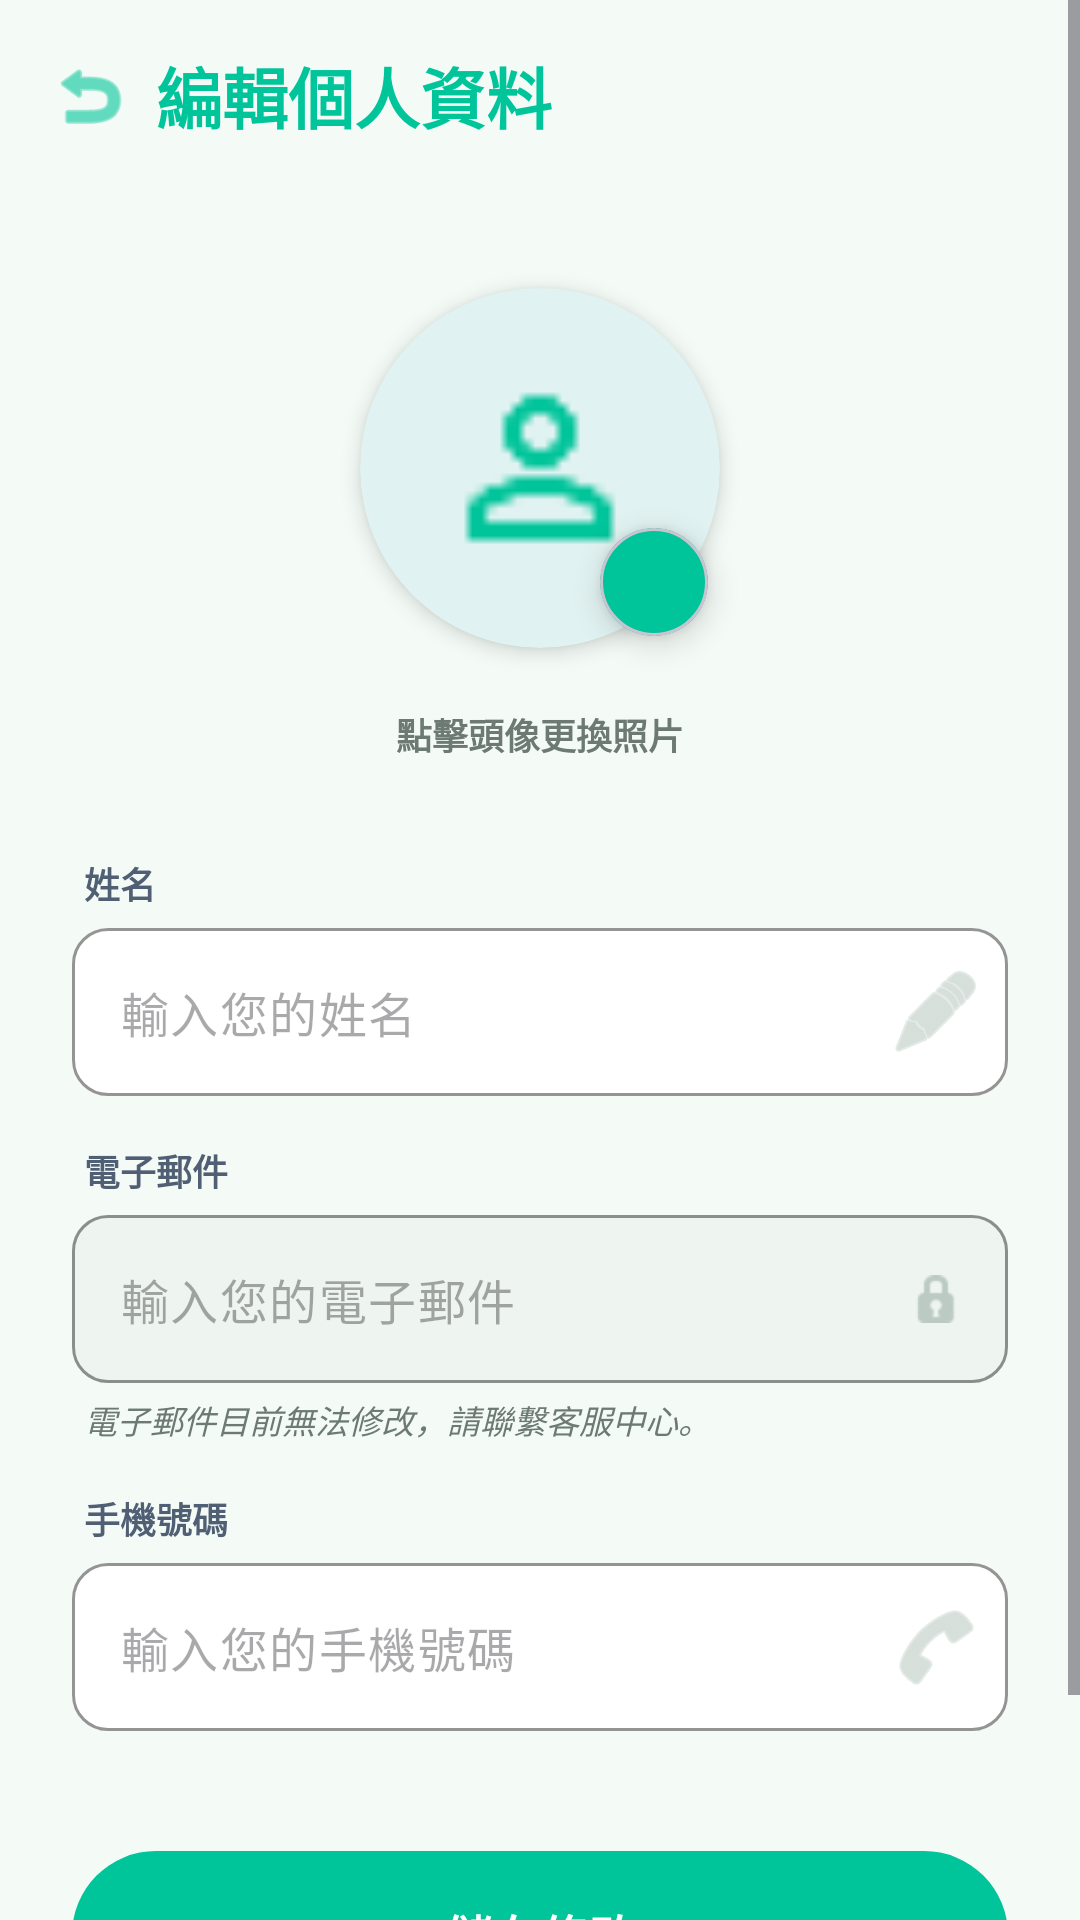

Write the Android layout XML for this screen, with the resource values it uses.
<!-- AndroidManifest.xml: application theme Theme.ProductExpirationTimeRecordApp -->
<!-- res/layout/activity_edit_profile.xml -->
<?xml version="1.0" encoding="utf-8"?>
<ScrollView xmlns:android="http://schemas.android.com/apk/res/android"
    xmlns:app="http://schemas.android.com/apk/res-auto"
    xmlns:tools="http://schemas.android.com/tools"
    android:layout_width="match_parent"
    android:layout_height="match_parent"
    android:background="#F4FBF6"
    android:fillViewport="true"
    tools:context=".EditProfileActivity">

    <LinearLayout
        android:layout_width="match_parent"
        android:layout_height="wrap_content"
        android:orientation="vertical"
        android:paddingBottom="40dp">

        <LinearLayout
            android:layout_width="match_parent"
            android:layout_height="64dp"
            android:orientation="horizontal"
            android:gravity="center_vertical"
            android:paddingHorizontal="16dp">

            <ImageView
                android:id="@+id/btnBack"
                android:layout_width="28dp"
                android:layout_height="28dp"
                android:src="@android:drawable/ic_menu_revert"
                app:tint="#00C49A"
                android:layout_marginEnd="8dp"
                android:background="?attr/selectableItemBackgroundBorderless"
                android:clickable="true"
                android:focusable="true"/>

            <TextView
                android:layout_width="wrap_content"
                android:layout_height="wrap_content"
                android:text="編輯個人資料"
                android:textColor="#00C49A"
                android:textSize="22sp"
                android:textStyle="bold" />
        </LinearLayout>

        <LinearLayout
            android:layout_width="match_parent"
            android:layout_height="wrap_content"
            android:gravity="center"
            android:orientation="vertical"
            android:layout_marginTop="24dp"
            android:layout_marginBottom="32dp">

            <RelativeLayout
                android:layout_width="wrap_content"
                android:layout_height="wrap_content">

                <androidx.cardview.widget.CardView
                    android:id="@+id/cvAvatar"
                    android:layout_width="120dp"
                    android:layout_height="120dp"
                    app:cardCornerRadius="60dp"
                    app:cardElevation="4dp"
                    app:cardBackgroundColor="#E0F2F1"
                    android:layout_margin="8dp">

                    <ImageView
                        android:id="@+id/ivAvatar"
                        android:layout_width="match_parent"
                        android:layout_height="match_parent"
                        android:scaleType="centerCrop"
                        android:src="@drawable/person"
                        app:tint="#00C49A"
                        android:padding="24dp"/>
                </androidx.cardview.widget.CardView>

                <com.google.android.material.card.MaterialCardView
                    android:id="@+id/btnChangeAvatar"
                    android:layout_width="36dp"
                    android:layout_height="36dp"
                    app:cardCornerRadius="18dp"
                    app:cardBackgroundColor="#00C49A"
                    android:layout_alignBottom="@id/cvAvatar"
                    android:layout_alignEnd="@id/cvAvatar"
                    android:layout_marginBottom="4dp"
                    android:layout_marginEnd="4dp"
                    app:cardElevation="6dp"
                    android:clickable="true"
                    android:focusable="true"
                    android:foreground="?attr/selectableItemBackground">

                    <ImageView
                        android:layout_width="20dp"
                        android:layout_height="20dp"
                        android:layout_gravity="center"
                        android:src="@drawable/add"
                        app:tint="#FFFFFF"/>
                </com.google.android.material.card.MaterialCardView>
            </RelativeLayout>

            <TextView
                android:layout_width="wrap_content"
                android:layout_height="wrap_content"
                android:text="點擊頭像更換照片"
                android:textColor="#6c7a73"
                android:textSize="12sp"
                android:textStyle="bold"
                android:layout_marginTop="12dp"/>
        </LinearLayout>

        <LinearLayout
            android:layout_width="match_parent"
            android:layout_height="wrap_content"
            android:orientation="vertical"
            android:paddingHorizontal="24dp">

            <TextView
                android:layout_width="wrap_content"
                android:layout_height="wrap_content"
                android:text="姓名"
                android:textColor="#515f74"
                android:textSize="12sp"
                android:textStyle="bold"
                android:layout_marginBottom="6dp"
                android:layout_marginStart="4dp"/>

            <com.google.android.material.textfield.TextInputLayout
                android:layout_width="match_parent"
                android:layout_height="wrap_content"
                android:layout_marginBottom="16dp"
                app:boxBackgroundMode="outline"
                app:boxBackgroundColor="#FFFFFF"
                app:boxCornerRadiusBottomEnd="12dp"
                app:boxCornerRadiusBottomStart="12dp"
                app:boxCornerRadiusTopEnd="12dp"
                app:boxCornerRadiusTopStart="12dp"
                app:boxStrokeColor="#00C49A"
                app:endIconDrawable="@android:drawable/ic_menu_edit"
                app:endIconMode="custom"
                app:endIconTint="#bbcac2"
                app:hintEnabled="false">

                <com.google.android.material.textfield.TextInputEditText
                    android:id="@+id/etName"
                    android:layout_width="match_parent"
                    android:layout_height="56dp"
                    android:hint="輸入您的姓名"
                    android:paddingTop="0dp"
                    android:paddingBottom="0dp"
                    android:textColor="#161d1a"
                    android:textSize="16sp" />
            </com.google.android.material.textfield.TextInputLayout>

            <TextView
                android:layout_width="wrap_content"
                android:layout_height="wrap_content"
                android:text="電子郵件"
                android:textColor="#515f74"
                android:textSize="12sp"
                android:textStyle="bold"
                android:layout_marginBottom="6dp"
                android:layout_marginStart="4dp"/>

            <com.google.android.material.textfield.TextInputLayout
                android:layout_width="match_parent"
                android:layout_height="wrap_content"
                app:boxBackgroundMode="outline"
                app:boxBackgroundColor="#eef5f0"
                app:boxCornerRadiusBottomEnd="12dp"
                app:boxCornerRadiusBottomStart="12dp"
                app:boxCornerRadiusTopEnd="12dp"
                app:boxCornerRadiusTopStart="12dp"
                app:boxStrokeColor="#bbcac2"
                app:boxStrokeWidth="1dp"
                app:endIconDrawable="@android:drawable/ic_secure"
                app:endIconMode="custom"
                app:endIconTint="#bbcac2"
                app:hintEnabled="false">

                <com.google.android.material.textfield.TextInputEditText
                    android:id="@+id/etEmail"
                    android:layout_width="match_parent"
                    android:layout_height="56dp"
                    android:hint="輸入您的電子郵件"
                    android:enabled="false"
                    android:paddingTop="0dp"
                    android:paddingBottom="0dp"
                    android:textColor="#6c7a73"
                    android:textSize="16sp" />
            </com.google.android.material.textfield.TextInputLayout>

            <TextView
                android:layout_width="wrap_content"
                android:layout_height="wrap_content"
                android:text="電子郵件目前無法修改，請聯繫客服中心。"
                android:textColor="#6c7a73"
                android:textSize="11sp"
                android:textStyle="italic"
                android:layout_marginBottom="16dp"
                android:layout_marginStart="4dp"
                android:layout_marginTop="4dp"/>

            <TextView
                android:layout_width="wrap_content"
                android:layout_height="wrap_content"
                android:text="手機號碼"
                android:textColor="#515f74"
                android:textSize="12sp"
                android:textStyle="bold"
                android:layout_marginBottom="6dp"
                android:layout_marginStart="4dp"/>

            <com.google.android.material.textfield.TextInputLayout
                android:layout_width="match_parent"
                android:layout_height="wrap_content"
                android:layout_marginBottom="40dp"
                app:boxBackgroundMode="outline"
                app:boxBackgroundColor="#FFFFFF"
                app:boxCornerRadiusBottomEnd="12dp"
                app:boxCornerRadiusBottomStart="12dp"
                app:boxCornerRadiusTopEnd="12dp"
                app:boxCornerRadiusTopStart="12dp"
                app:boxStrokeColor="#00C49A"
                app:endIconDrawable="@android:drawable/ic_menu_call"
                app:endIconMode="custom"
                app:endIconTint="#bbcac2"
                app:hintEnabled="false">

                <com.google.android.material.textfield.TextInputEditText
                    android:id="@+id/etPhone"
                    android:layout_width="match_parent"
                    android:layout_height="56dp"
                    android:hint="輸入您的手機號碼"
                    android:inputType="phone"
                    android:paddingTop="0dp"
                    android:paddingBottom="0dp"
                    android:textColor="#161d1a"
                    android:textSize="16sp" />
            </com.google.android.material.textfield.TextInputLayout>

            <com.google.android.material.button.MaterialButton
                android:id="@+id/btnSave"
                android:layout_width="match_parent"
                android:layout_height="56dp"
                android:text="儲存修改"
                android:textColor="#FFFFFF"
                android:textSize="16sp"
                android:textStyle="bold"
                app:backgroundTint="#00C49A"
                app:cornerRadius="28dp"
                app:iconGravity="textEnd"
                app:iconTint="#FFFFFF"
                android:insetTop="0dp"
                android:insetBottom="0dp"
                android:layout_marginBottom="12dp"/>

        </LinearLayout>
    </LinearLayout>
</ScrollView>
<!-- resources referenced by this layout -->
<resources>
  <!-- drawable person: png bitmap (drawable, 417 bytes) -->
  <style name="Theme.ProductExpirationTimeRecordApp" parent="Base.Theme.ProductExpirationTimeRecordApp" />
  <style name="Base.Theme.ProductExpirationTimeRecordApp" parent="Theme.Material3.DayNight.NoActionBar">
  
          <item name="colorPrimary">@color/freshkeep_primary</item>
          <item name="colorOnPrimary">@color/white</item>
  
          <item name="colorSecondary">@color/freshkeep_primary</item>
          <item name="colorOnSecondary">@color/white</item>
  
          <item name="colorPrimaryContainer">@color/freshkeep_primary_light</item>
          <item name="colorSecondaryContainer">@color/freshkeep_primary_light</item>
  
          <item name="android:statusBarColor">@color/freshkeep_primary</item>
  
      </style>
  <color name="freshkeep_primary">#00C49A</color>
  <color name="white">#FFFFFF</color>
  <color name="freshkeep_primary_light">#E6FAF5</color>
</resources>
